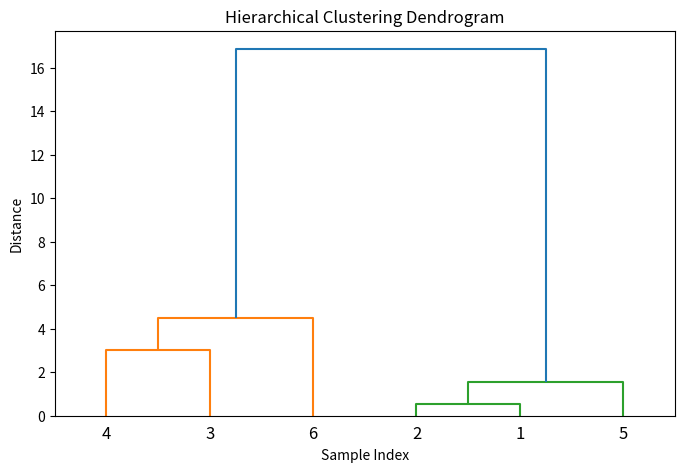

The matplotlib source for this figure:
# Question 1: Introduction to Hierarchical Clustering
# Description: Perform agglomerative hierarchical clustering on a simple dataset and visualize the clusters.

import numpy as np
import matplotlib.pyplot as plt
from scipy.cluster.hierarchy import dendrogram, linkage

# Sample dataset: 2D points
data = np.array([
    [1, 2],
    [1.5, 1.8],
    [5, 8],
    [8, 8],
    [1, 0.6],
    [9, 11]
])

# Perform hierarchical/agglomerative clustering using the 'ward' method
linked = linkage(data, method='ward')

# Plot dendrogram
plt.figure(figsize=(8, 5))
dendrogram(linked,
           orientation='top',
           labels=np.arange(1, len(data) + 1),
           distance_sort='descending',
           show_leaf_counts=True)
plt.title('Hierarchical Clustering Dendrogram')
plt.xlabel('Sample Index')
plt.ylabel('Distance')
plt.show()
